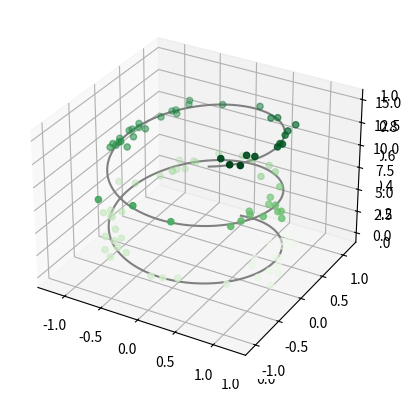
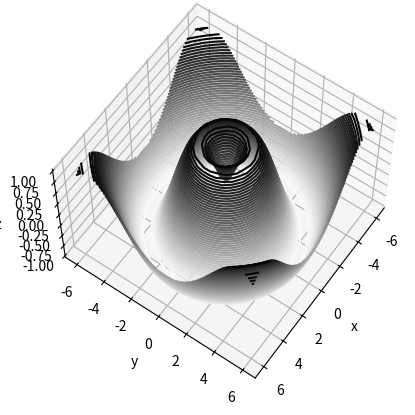
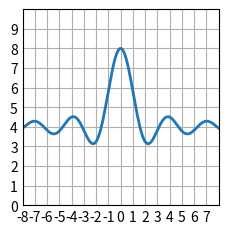
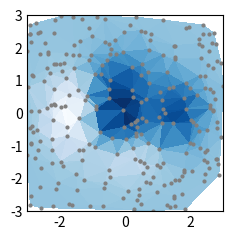

These charts were generated, in order, by the following Python code:
import os
import time
import numpy as np
import scipy as sp
import matplotlib.pyplot as plt
from mpl_toolkits import mplot3d

# %matplotlib inline
fig = plt.figure()
ax = plt.axes(projection='3d')
ax = plt.axes(projection='3d')

# Data for a three-dimensional line
zline = np.linspace(0, 15, 1000)
xline = np.sin(zline)
yline = np.cos(zline)
ax.plot3D(xline, yline, zline, 'gray')

# Data for three-dimensional scattered points
zdata = 15 * np.random.random(100)
xdata = np.sin(zdata) + 0.1 * np.random.randn(100)
ydata = np.cos(zdata) + 0.1 * np.random.randn(100)
ax.scatter3D(xdata, ydata, zdata, c=zdata, cmap='Greens');

def f(x, y):
    return np.sin(np.sqrt(x ** 2 + y ** 2))

x = np.linspace(-6, 6, 30)
y = np.linspace(-6, 6, 30)

X, Y = np.meshgrid(x, y)
Z = f(X, Y)

fig = plt.figure()
ax = plt.axes(projection='3d')
ax.contour3D(X, Y, Z, 50, cmap='binary')
ax.set_xlabel('x')
ax.set_ylabel('y')
ax.set_zlabel('z');

ax.view_init(60, 35)
fig

plt.style.use('_mpl-gallery')

# make data
x = np.linspace(-10, 10, 200)
y = 4 + 2 * np.sin(2*x)/x

# plot
fig, ax = plt.subplots()

ax.plot(x, y, linewidth=2.0)

ax.set(xlim=(-8, 8), xticks=np.arange(-8, 8),
       ylim=(4, 10), yticks=np.arange(0, 10))

np.random.seed(1)
x = np.random.uniform(-3, 3, 256)
y = np.random.uniform(-3, 3, 256)
z = (1 - x/2 + x**5 + y**3) * np.exp(-x**2 - y**2)

# plot:
fig, ax = plt.subplots()

ax.plot(x, y, 'o', markersize=2, color='grey')
ax.tripcolor(x, y, z)

ax.set(xlim=(-3, 3), ylim=(-3, 3))

plt.show()

st = [[1,5,"malakia"], True, "lol", 15, 1.5, 35]
st2 = ["kappa", [1,5,6,7], 1.55]

st.append(st[0])
for i in range (0,len(st)):
	print(st[i])
a=0.5
b=-1.55

if abs(a-b)<0:
	print("true")
else:
	print("false")

for i in range (0, np.random.randint(2, 100)):
	print(np.random.randint(2,100))
